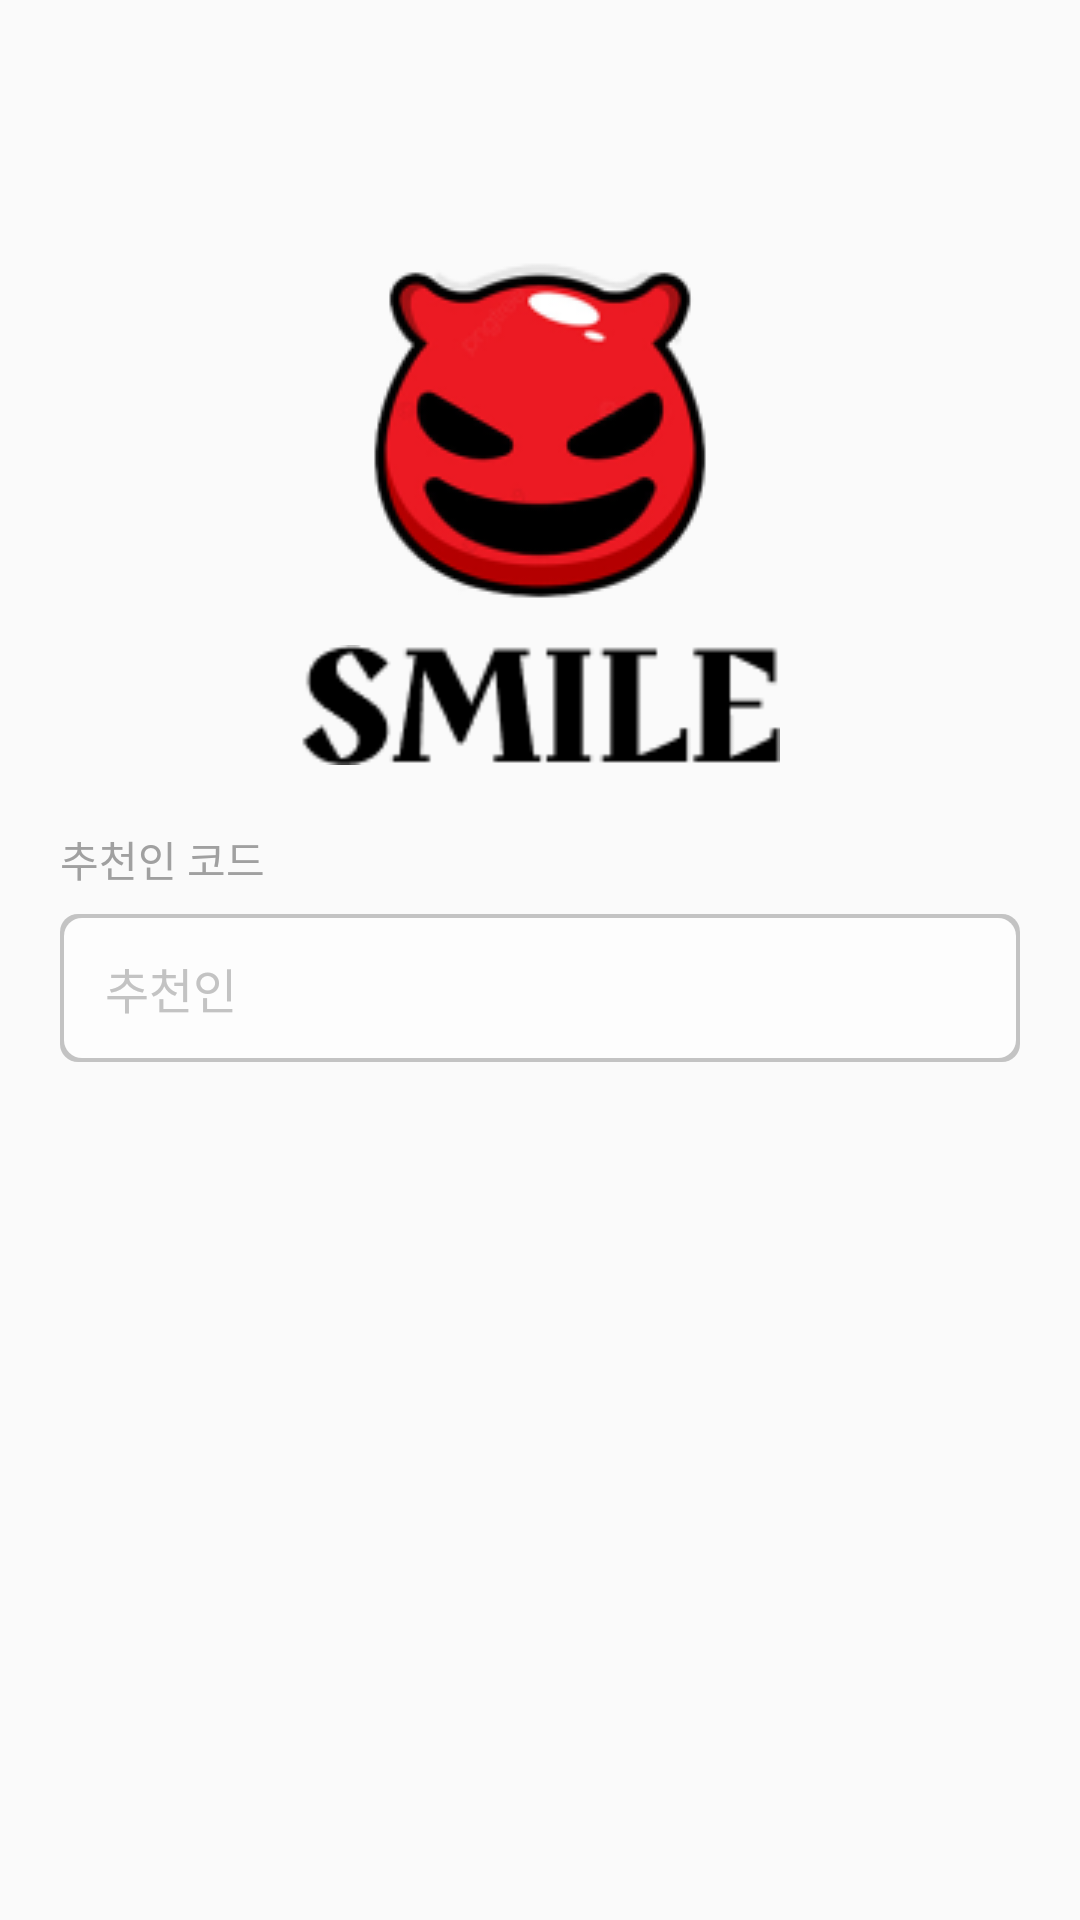

Here is an Android app screen rendered from its layout file. Give the layout XML and the strings, colors and styles it references.
<!-- AndroidManifest.xml: application theme Theme.Ondo100 -->
<!-- res/layout/activity_gmae_join2.xml -->
<?xml version="1.0" encoding="utf-8"?>
<androidx.constraintlayout.widget.ConstraintLayout xmlns:android="http://schemas.android.com/apk/res/android"
    android:layout_width="match_parent"
    android:layout_height="match_parent"
    xmlns:app="http://schemas.android.com/apk/res-auto">

    <TextView
        android:id="@+id/text_id"
        android:layout_width="wrap_content"
        android:layout_height="wrap_content"
        android:text="추천인 코드"
        android:textSize="14sp"
        app:layout_constraintTop_toTopOf="parent"
        android:layout_marginTop="276dp"
        app:layout_constraintStart_toStartOf="parent"
        android:layout_marginLeft="20dp"
        android:textColor="#A0A0A0"/>

    <EditText
        android:id="@+id/edit_id"
        android:layout_width="match_parent"
        android:layout_height="wrap_content"
        app:layout_constraintTop_toBottomOf="@+id/text_id"
        app:layout_constraintStart_toStartOf="parent"
        android:layout_marginTop="8dp"
        android:layout_marginLeft="20dp"
        app:layout_constraintEnd_toEndOf="parent"
        android:layout_marginRight="20dp"
        android:hint="추천인 코드 6자리 입력"
        android:singleLine="true"
        android:textSize="16sp"
        android:textColorHint="#C3C3C3"
        android:background="@drawable/join_border"/>



    <Button
        android:id="@+id/btn_join_2"
        android:layout_width="335dp"
        android:layout_height="52dp"
        app:layout_constraintTop_toTopOf="parent"
        android:layout_marginTop="628dp"
        app:layout_constraintStart_toStartOf="parent"
        app:layout_constraintEnd_toEndOf="parent"
        android:backgroundTint="@color/btn_join"
        android:background="@drawable/join_radius"
        android:text="회원가입"
        android:textSize="16sp"
        android:textColor="@color/white"
        android:onClick="navigateGame"
        />

    <ImageView
        android:id="@+id/img_smile"
        android:layout_width="252dp"
        android:layout_height="252dp"
        android:src="@drawable/smile"
        app:layout_constraintTop_toTopOf="parent"
        android:layout_marginTop="19dp"
        app:layout_constraintStart_toStartOf="parent"
        app:layout_constraintEnd_toEndOf="parent"/>

    <ImageView
        android:layout_width="180dp"
        android:layout_height="40dp"
        android:src="@drawable/logo"
        app:layout_constraintTop_toTopOf="parent"
        android:layout_marginTop="215dp"
        app:layout_constraintStart_toStartOf="parent"
        app:layout_constraintEnd_toEndOf="parent"/>


</androidx.constraintlayout.widget.ConstraintLayout>
<!-- resources referenced by this layout -->
<resources>
  <color name="btn_join">#F2A39B</color>
  <color name="white">#FFFFFFFF</color>
  <!-- drawable join_border (drawable) -->
  <?xml version="1.0" encoding="utf-8"?>
  <layer-list xmlns:android="http://schemas.android.com/apk/res/android">
      <item>
          <shape android:shape="rectangle">
              <solid android:color="#C3C3C3"/>
              <corners android:topLeftRadius="6dp"
                  android:topRightRadius="6dp"
                  android:bottomLeftRadius="6dp"
                  android:bottomRightRadius="6dp"/>
          </shape>
      </item>
  
      <item android:top="1.6dp"
          android:right="1.6dp"
          android:left="1.6dp"
          android:bottom="1.6dp">
          <shape android:shape="rectangle">
              <solid android:color="#FDFDFD"/>
              <corners
                  android:topRightRadius="6dp"
                  android:topLeftRadius="6dp"
                  android:bottomRightRadius="6dp"
                  android:bottomLeftRadius="6dp"/>
              <padding
                  android:top="13dp"
                  android:left="15dp"
                  android:right="260dp"
                  android:bottom="13dp"/>
          </shape>
      </item>
  </layer-list>
  <!-- drawable logo: png bitmap (drawable, 1570 bytes) -->
  <!-- drawable smile: png bitmap (drawable, 16251 bytes) -->
  <style name="Theme.Ondo100" parent="Base.Theme.Ondo100" />
  <style name="Base.Theme.Ondo100" parent="Theme.AppCompat.Light.NoActionBar">
          
          
      </style>
</resources>
